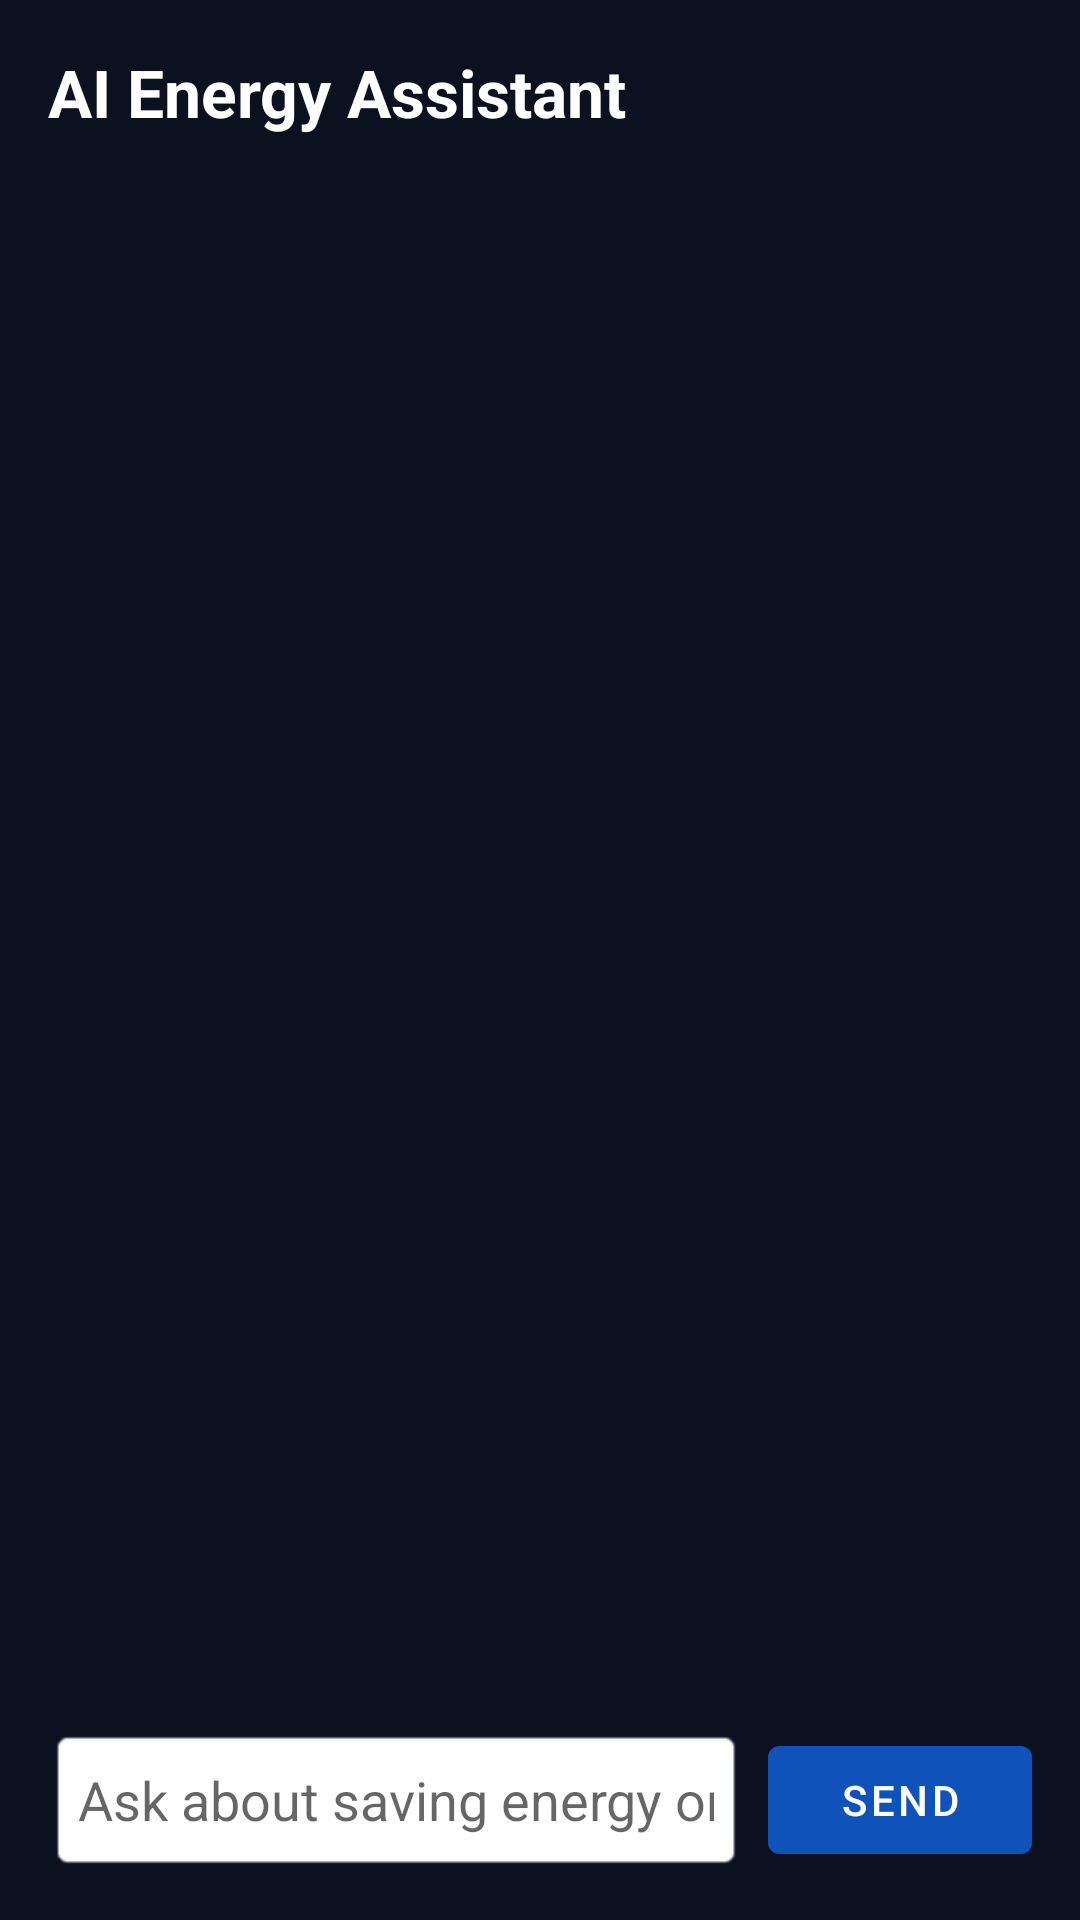

Produce the Android XML layout that renders to this screen, including the resource entries it uses.
<!-- AndroidManifest.xml: application theme Theme.SmartElectricity -->
<!-- res/layout/activity_chat.xml -->
<?xml version="1.0" encoding="utf-8"?>
<LinearLayout xmlns:android="http://schemas.android.com/apk/res/android"
    android:layout_width="match_parent"
    android:layout_height="match_parent"
    android:orientation="vertical"
    android:background="@color/bg_dark"
    android:padding="16dp">

    <TextView
        android:layout_width="wrap_content"
        android:layout_height="wrap_content"
        android:text="AI Energy Assistant"
        android:textColor="@color/text_white"
        android:textSize="22sp"
        android:textStyle="bold"
        android:layout_marginBottom="12dp" />

    <androidx.recyclerview.widget.RecyclerView
        android:id="@+id/rv_chat"
        android:layout_width="match_parent"
        android:layout_height="0dp"
        android:layout_weight="1"
        android:layout_marginBottom="12dp" />

    <LinearLayout
        android:layout_width="match_parent"
        android:layout_height="wrap_content"
        android:orientation="horizontal"
        android:gravity="center_vertical">

        <EditText
            android:id="@+id/et_chat_message"
            android:layout_width="0dp"
            android:layout_height="48dp"
            android:layout_weight="1"
            android:background="@android:drawable/editbox_background_normal"
            android:hint="Ask about saving energy or bills..."
            android:inputType="textLongMessage"
            android:textColor="@android:color/black"
            android:padding="10dp" />

        <Button
            android:id="@+id/btn_chat_send"
            android:layout_width="wrap_content"
            android:layout_height="48dp"
            android:text="Send"
            android:backgroundTint="@color/primary"
            android:textColor="@color/text_white"
            android:layout_marginStart="8dp" />
    </LinearLayout>
</LinearLayout>
<!-- resources referenced by this layout -->
<resources>
  <color name="bg_dark">#0B111E</color>
  <color name="primary">#0F52BA</color>
  <color name="text_white">#FFFFFF</color>
  <style name="Theme.SmartElectricity" parent="Theme.MaterialComponents.DayNight.DarkActionBar">
          <item name="colorPrimary">@color/primary</item>
          <item name="colorPrimaryVariant">@color/primary_light</item>
          <item name="colorSecondary">@color/accent</item>
          <item name="android:windowBackground">@color/bg_dark</item>
      </style>
  <color name="primary_light">#4B86F0</color>
  <color name="accent">#00E5FF</color>
</resources>
